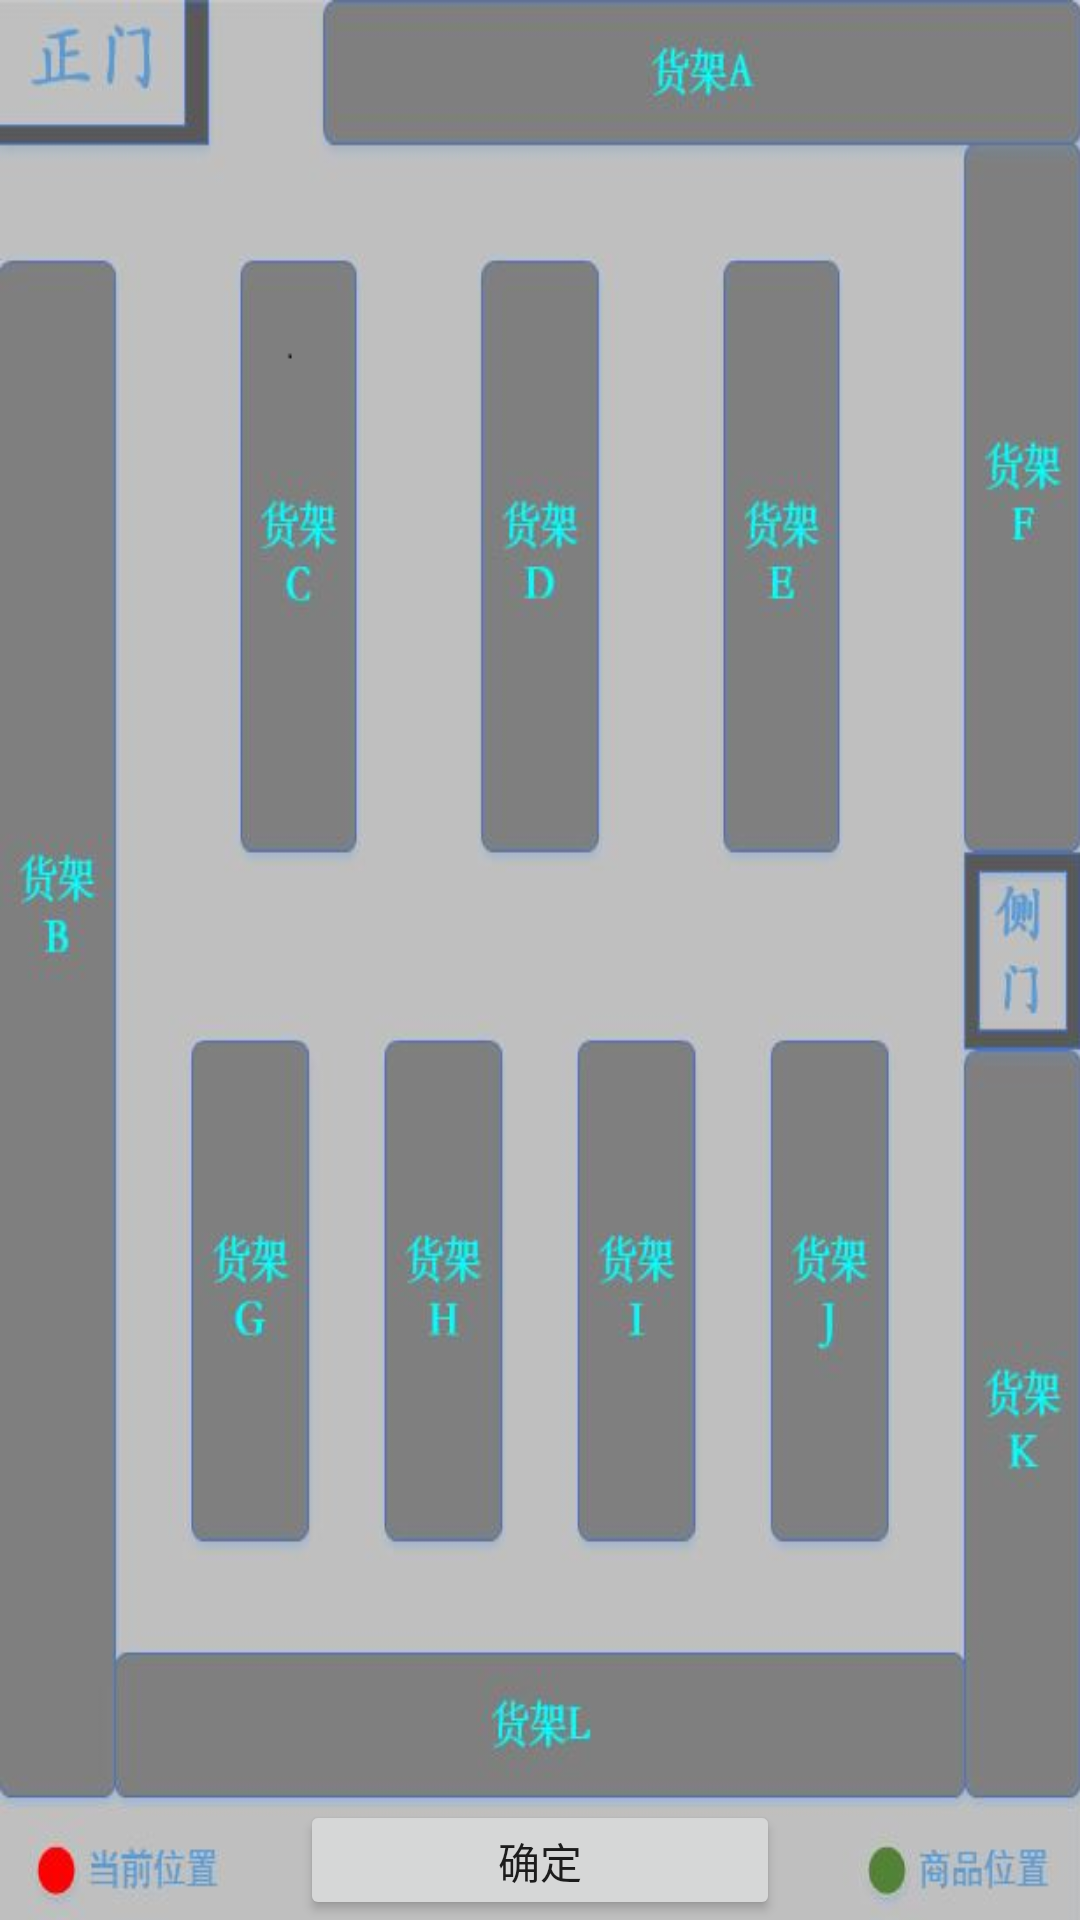

Android layout source for this screen:
<!-- AndroidManifest.xml: application theme AppTheme -->
<!-- res/layout/activity_lu_jing.xml -->
<?xml version="1.0" encoding="utf-8"?>

<RelativeLayout xmlns:android="http://schemas.android.com/apk/res/android"
    android:id="@+id/activity_lu_jing"
    android:layout_width="match_parent"
    android:layout_height="match_parent">
    

    <ImageView
        android:scaleType="fitXY"
        android:id="@+id/imageVew"
        android:src="@drawable/mymap"
        android:layout_width="match_parent"
        android:layout_height="match_parent" />

    <Button
        android:id="@+id/button1"
        android:layout_centerInParent="true"
        android:layout_alignParentBottom="true"
        android:text="确定"
        android:layout_height="40dp"
        android:textAllCaps="false"
        android:layout_width="160dp" />

</RelativeLayout>
<!-- resources referenced by this layout -->
<resources>
  <!-- drawable mymap: png bitmap (drawable-xxhdpi, 164143 bytes) -->
  <style name="AppTheme" parent="Theme.AppCompat.Light.NoActionBar">
          
          <item name="colorPrimary">@color/colorPrimary</item>
          <item name="colorPrimaryDark">@color/colorPrimaryDark</item>
          <item name="colorAccent">@color/colorAccent</item>
          <item name="android:windowNoTitle">true</item>
          <item name="windowActionBar">false</item>
          <item name="actionMenuTextColor">@android:color/white</item>
      </style>
  <color name="colorPrimary">#f0390d</color>
  <color name="colorPrimaryDark">#f1770f</color>
  <color name="colorAccent">#FFFFFF</color>
</resources>
